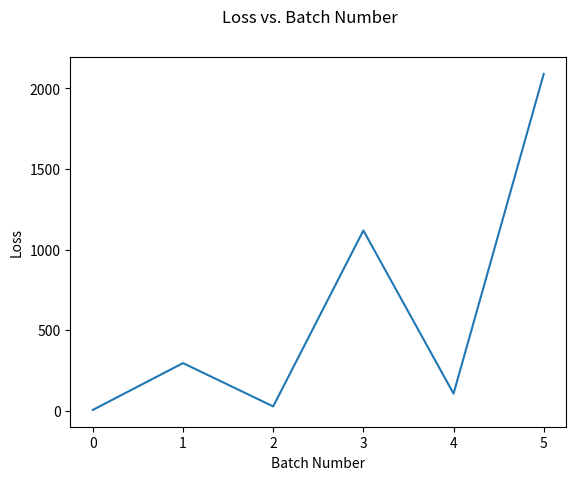

The matplotlib source for this figure:
import pandas as pd
import numpy as np
import matplotlib.pyplot as plt

#Create given vectors: $x1, x2, y$
#Initialize learning rate: $n$
#Initialize amount of batches: $batchAmount$
x1 = np.array([4,2,1,3,1,6])
x2 = np.array([1,8,0,2,4,7])
y = np.array([2,-14,1,-1,-7,-8])
n = 0.05
batchAmount = 6

#Create vectors that should be computed: $ y\_hat, loss, y\_y\_hat, w1, w2, b $. Weights and bias are initially assigned.
y_hat = np.array([])
loss = np.array([])
y_y_hat = np.array([])
w1 = np.array([-0.017])
w2 = np.array([-0.048])
b = np.array([0])

#Loop 6 times to find the values and update $w1, w2$ and $b$
for i in range(batchAmount):
  #Compute the values
  y_hat = np.append(y_hat, w1[i]*x1[i] + w2[i]*x2[i] + b[i])
  y_y_hat = np.append(y_y_hat, y_hat[i] - y[i] )
  loss = np.append(loss, y_y_hat[i]*y_y_hat[i])

  #Time to update weights and bias
  #Check if this is the last update
  if i < (batchAmount - 1) :
    #Update the bias
    b = np.append(b, b[i] - n*2*y_y_hat[i])
    #Update the weights
    w1 = np.append(w1, w1[i] - n*2*y_y_hat[i]*x1[i])
    w2 = np.append(w2, w2[i] - n*2*y_y_hat[i]*x2[i])

#Create a datatable to insert all the info
d = {'x1': x1, 'x2': x2, 'y': y, 'y^': y_hat, 'loss': loss, 'y^-y': y_y_hat, 'w1': w1, 'w2': w2, 'b': b}
df = pd.DataFrame(data=d)
print(df)

#Graph the Loss vs. Batch number
plt.plot(range(batchAmount), loss)
plt.suptitle('Loss vs. Batch Number')
plt.xlabel('Batch Number')
plt.ylabel('Loss')
plt.show()
